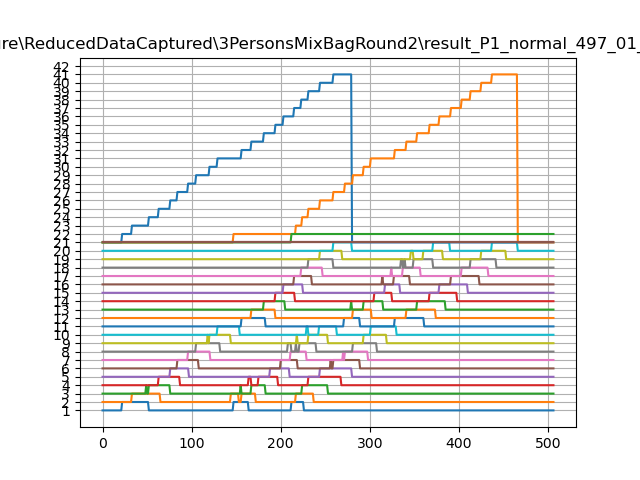

Data behind this chart, as committed beside it:
time, s1, s2, s3, s4, s5, s6, s7, s8, s9, s10, s11, s12, s13, s14, s15, s16, s17, s18, s19, s20, s21, s22, s23
808710, 0, 0, 0, 0, 0, 0, 0, 0, 0, 0, 0, 0, 0, 0, 0, 0, 0, 0, 0, 0, 0, 0, 0
808719, 0, 0, 0, 0, 0, 0, 0, 0, 0, 0, 0, 0, 0, 0, 0, 0, 0, 0, 0, 0, 0, 0, 0
808729, 0, 0, 0, 0, 0, 0, 0, 0, 0, 0, 0, 0, 0, 0, 0, 0, 0, 0, 0, 0, 0, 0, 0
808738, 0, 0, 0, 0, 0, 0, 0, 0, 0, 0, 0, 0, 0, 0, 0, 0, 0, 0, 0, 0, 0, 0, 0
808747, 0, 0, 0, 0, 0, 0, 0, 0, 0, 0, 0, 0, 0, 0, 0, 0, 0, 0, 0, 0, 0, 0, 0
808756, 0, 0, 0, 0, 0, 0, 0, 0, 0, 0, 0, 0, 0, 0, 0, 0, 0, 0, 0, 0, 0, 0, 0
808775, 0, 0, 0, 0, 0, 0, 0, 0, 0, 0, 0, 0, 0, 0, 0, 0, 0, 0, 0, 0, 0, 0, 0
808784, 0, 0, 0, 0, 0, 0, 0, 0, 0, 0, 0, 0, 0, 0, 0, 0, 0, 0, 0, 0, 0, 0, 0
808794, 0, 0, 0, 0, 0, 0, 0, 0, 0, 0, 0, 0, 0, 0, 0, 0, 0, 0, 0, 0, 0, 0, 0
808803, 0, 0, 0, 0, 0, 0, 0, 0, 0, 0, 0, 0, 0, 0, 0, 0, 0, 0, 0, 0, 0, 0, 0
808812, 0, 0, 0, 0, 0, 0, 0, 0, 0, 0, 0, 0, 0, 0, 0, 0, 0, 0, 0, 0, 0, 0, 0
808821, 0, 0, 0, 0, 0, 0, 0, 0, 0, 0, 0, 0, 0, 0, 0, 0, 0, 0, 0, 0, 0, 0, 0
808840, 0, 0, 0, 0, 0, 0, 0, 0, 0, 0, 0, 0, 0, 0, 0, 0, 0, 0, 0, 0, 0, 0, 0
808849, 0, 0, 0, 0, 0, 0, 0, 0, 0, 0, 0, 0, 0, 0, 0, 0, 0, 0, 0, 0, 0, 0, 0
808859, 0, 0, 0, 0, 0, 0, 0, 0, 0, 0, 0, 0, 0, 0, 0, 0, 0, 0, 0, 0, 0, 0, 0
808868, 1, 0, 0, 0, 0, 0, 0, 0, 0, 0, 0, 0, 0, 0, 0, 0, 0, 0, 0, 0, 1, 0, 0
808877, 1, 0, 0, 0, 0, 0, 0, 0, 0, 0, 0, 0, 0, 0, 0, 0, 0, 0, 0, 0, 1, 0, 0
808896, 1, 0, 0, 0, 0, 0, 0, 0, 0, 0, 0, 0, 0, 0, 0, 0, 0, 0, 0, 0, 1, 0, 0
808905, 1, 0, 0, 0, 0, 0, 0, 0, 0, 0, 0, 0, 0, 0, 0, 0, 0, 0, 0, 0, 1, 0, 0
808914, 1, 0, 0, 0, 0, 0, 0, 0, 0, 0, 0, 0, 0, 0, 0, 0, 0, 0, 0, 0, 1, 0, 0
808924, 1, 0, 0, 0, 0, 0, 0, 0, 0, 0, 0, 0, 0, 0, 0, 0, 0, 0, 0, 0, 1, 0, 0
808933, 1, 1, 0, 0, 0, 0, 0, 0, 0, 0, 0, 0, 0, 0, 0, 0, 0, 0, 0, 0, 1, 0, 0
808952, 1, 1, 0, 0, 0, 0, 0, 0, 0, 0, 0, 0, 0, 0, 0, 0, 0, 0, 0, 0, 1, 0, 0
808961, 1, 1, 0, 0, 0, 0, 0, 0, 0, 0, 0, 0, 0, 0, 0, 0, 0, 0, 0, 0, 1, 0, 0
808970, 1, 1, 0, 0, 0, 0, 0, 0, 0, 0, 0, 0, 0, 0, 0, 0, 0, 0, 0, 0, 1, 0, 0
808979, 1, 1, 0, 0, 0, 0, 0, 0, 0, 0, 0, 0, 0, 0, 0, 0, 0, 0, 0, 0, 1, 0, 0
808989, 1, 1, 0, 0, 0, 0, 0, 0, 0, 0, 0, 0, 0, 0, 0, 0, 0, 0, 0, 0, 1, 0, 0
809007, 1, 1, 1, 0, 0, 0, 0, 0, 0, 0, 0, 0, 0, 0, 0, 0, 0, 0, 0, 0, 1, 0, 0
809017, 1, 1, 1, 0, 0, 0, 0, 0, 0, 0, 0, 0, 0, 0, 0, 0, 0, 0, 0, 0, 1, 0, 0
809026, 1, 1, 1, 0, 0, 0, 0, 0, 0, 0, 0, 0, 0, 0, 0, 0, 0, 0, 0, 0, 1, 0, 0
809035, 1, 1, 1, 0, 0, 0, 0, 0, 0, 0, 0, 0, 0, 0, 0, 0, 0, 0, 0, 0, 1, 0, 0
809044, 1, 1, 1, 0, 0, 0, 0, 0, 0, 0, 0, 0, 0, 0, 0, 0, 0, 0, 0, 0, 1, 0, 0
809054, 1, 1, 1, 0, 0, 0, 0, 0, 0, 0, 0, 0, 0, 0, 0, 0, 0, 0, 0, 0, 1, 0, 0
809072, 1, 1, 1, 0, 0, 0, 0, 0, 0, 0, 0, 0, 0, 0, 0, 0, 0, 0, 0, 0, 1, 0, 0
809082, 1, 1, 1, 0, 0, 0, 0, 0, 0, 0, 0, 0, 0, 0, 0, 0, 0, 0, 0, 0, 1, 0, 0
809091, 1, 1, 1, 0, 0, 0, 0, 0, 0, 0, 0, 0, 0, 0, 0, 0, 0, 0, 0, 0, 1, 0, 0
809100, 1, 1, 1, 0, 0, 0, 0, 0, 0, 0, 0, 0, 0, 0, 0, 0, 0, 0, 0, 0, 1, 0, 0
809109, 1, 1, 1, 0, 0, 0, 0, 0, 0, 0, 0, 0, 0, 0, 0, 0, 0, 0, 0, 0, 1, 0, 0
809128, 1, 1, 1, 0, 0, 0, 0, 0, 0, 0, 0, 0, 0, 0, 0, 0, 0, 0, 0, 0, 1, 0, 0
809137, 1, 1, 1, 0, 0, 0, 0, 0, 0, 0, 0, 0, 0, 0, 0, 0, 0, 0, 0, 0, 1, 0, 0
809147, 1, 1, 1, 0, 0, 0, 0, 0, 0, 0, 0, 0, 0, 0, 0, 0, 0, 0, 0, 0, 1, 0, 0
809156, 1, 1, 1, 0, 0, 0, 0, 0, 0, 0, 0, 0, 0, 0, 0, 0, 0, 0, 0, 0, 1, 0, 0
809165, 1, 1, 1, 0, 0, 0, 0, 0, 0, 0, 0, 0, 0, 0, 0, 0, 0, 0, 0, 0, 1, 0, 0
809174, 1, 1, 1, 0, 0, 0, 0, 0, 0, 0, 0, 0, 0, 0, 0, 0, 0, 0, 0, 0, 1, 0, 0
809193, 1, 1, 1, 0, 0, 0, 0, 0, 0, 0, 0, 0, 0, 0, 0, 0, 0, 0, 0, 0, 1, 0, 0
809202, 1, 1, 1, 0, 0, 0, 0, 0, 0, 0, 0, 0, 0, 0, 0, 0, 0, 0, 0, 0, 1, 0, 0
809212, 1, 1, 1, 0, 0, 0, 0, 0, 0, 0, 0, 0, 0, 0, 0, 0, 0, 0, 0, 0, 1, 0, 0
809221, 1, 1, 1, 0, 0, 0, 0, 0, 0, 0, 0, 0, 0, 0, 0, 0, 0, 0, 0, 0, 1, 0, 0
809230, 1, 1, 1, 0, 0, 0, 0, 0, 0, 0, 0, 0, 0, 0, 0, 0, 0, 0, 0, 0, 1, 0, 0
809249, 1, 1, 1, 0, 0, 0, 0, 0, 0, 0, 0, 0, 0, 0, 0, 0, 0, 0, 0, 0, 1, 0, 0
809258, 1, 1, 1, 0, 0, 0, 0, 0, 0, 0, 0, 0, 0, 0, 0, 0, 0, 0, 0, 0, 1, 0, 0
809267, 1, 1, 1, 0, 0, 0, 0, 0, 0, 0, 0, 0, 0, 0, 0, 0, 0, 0, 0, 0, 1, 0, 0
809277, 1, 1, 1, 0, 0, 0, 0, 0, 0, 0, 0, 0, 0, 0, 0, 0, 0, 0, 0, 0, 1, 0, 0
809286, 1, 1, 1, 0, 0, 0, 0, 0, 0, 0, 0, 0, 0, 0, 0, 0, 0, 0, 0, 0, 1, 0, 0
809295, 1, 1, 1, 0, 0, 0, 0, 0, 0, 0, 0, 0, 0, 0, 0, 0, 0, 0, 0, 0, 1, 0, 0
809314, 1, 1, 1, 0, 0, 0, 0, 0, 0, 0, 0, 0, 0, 0, 0, 0, 0, 0, 0, 0, 1, 0, 0
809323, 1, 1, 1, 0, 0, 0, 0, 0, 0, 0, 0, 0, 0, 0, 0, 0, 0, 0, 0, 0, 1, 0, 0
809332, 1, 1, 1, 0, 0, 0, 0, 0, 0, 0, 0, 0, 0, 0, 0, 0, 0, 0, 0, 0, 1, 1, 0
809342, 1, 1, 1, 0, 0, 0, 0, 0, 0, 0, 0, 0, 0, 0, 0, 0, 0, 0, 0, 0, 1, 1, 0
809351, 1, 1, 1, 0, 0, 0, 0, 0, 0, 0, 0, 0, 0, 0, 0, 0, 0, 0, 0, 0, 1, 1, 0
... 447 more rows
